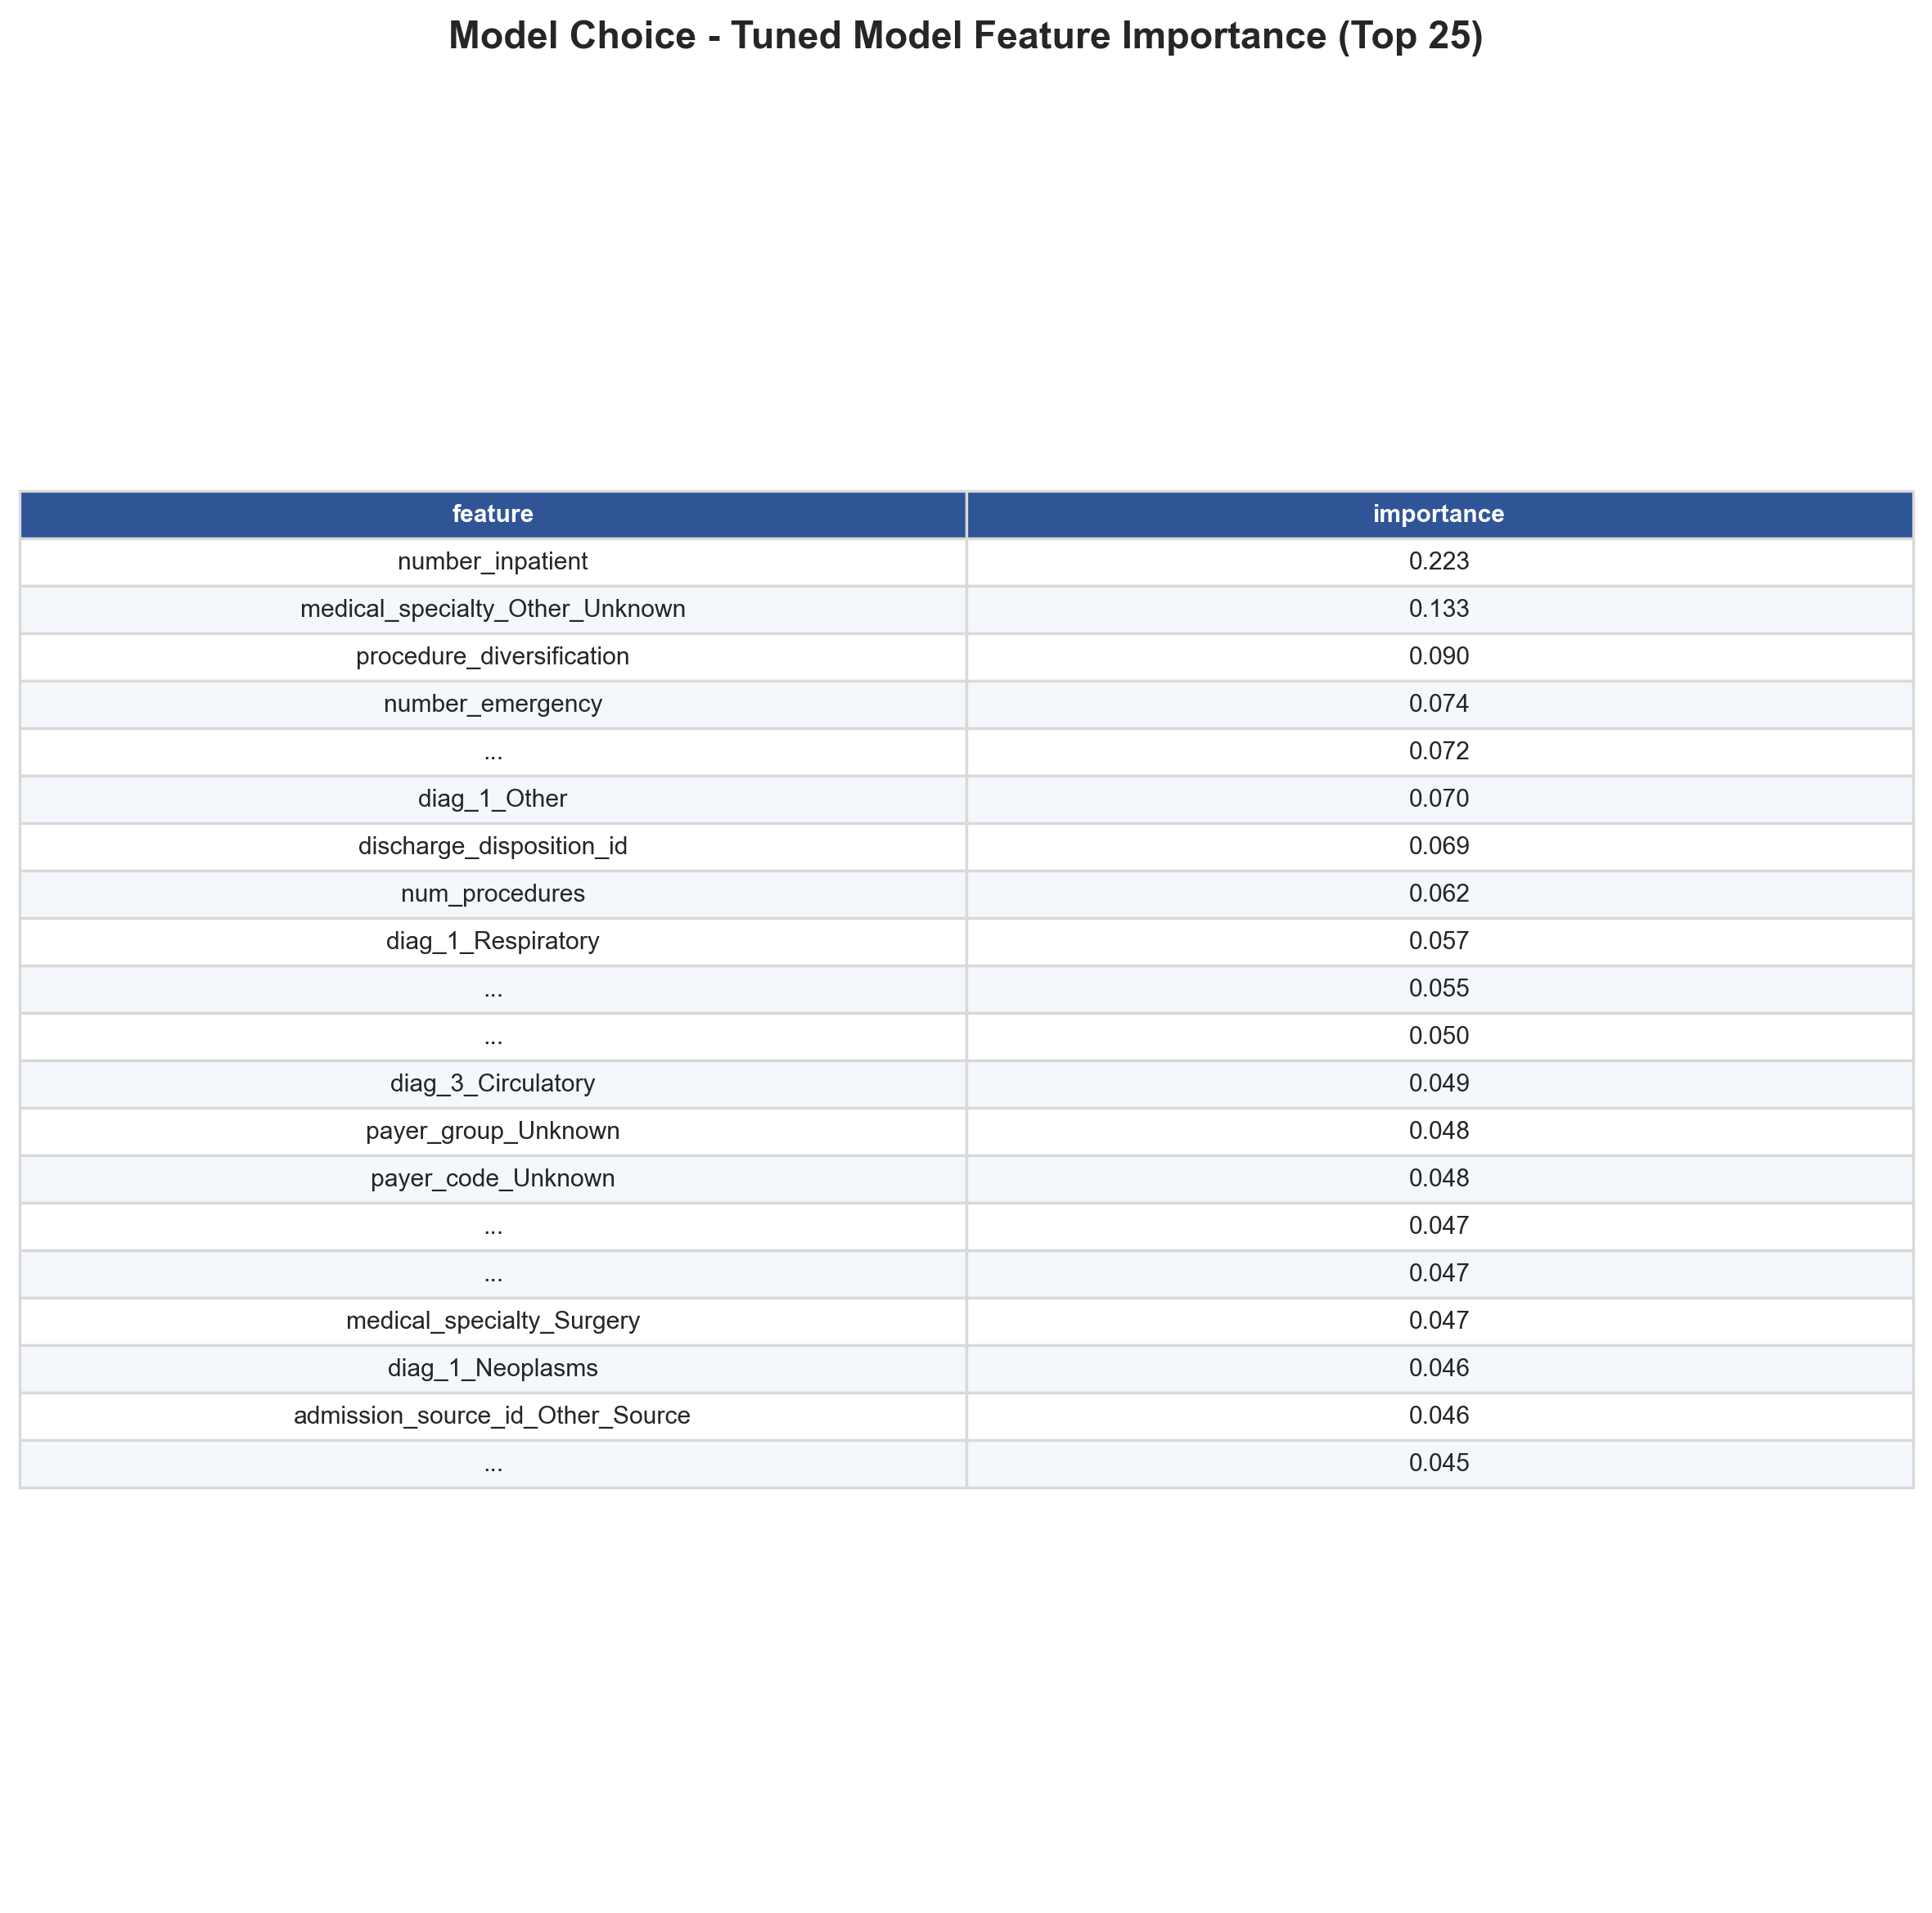

The table this chart was drawn from, first rows:
feature, importance
number_inpatient, 0.223
medical_specialty_Other_Unknown, 0.1332
procedure_diversification, 0.08969
number_emergency, 0.07447
admission_source_id_Transfer_Hospital, 0.07232
diag_1_Other, 0.06966
discharge_disposition_id, 0.06856
num_procedures, 0.06204
diag_1_Respiratory, 0.0573
medical_specialty_Emergency_Critical_Car…, 0.05461
age_specialty_interaction_Other_Unknown_…, 0.05024
diag_3_Circulatory, 0.04901
payer_group_Unknown, 0.04826
payer_code_Unknown, 0.04826
medical_specialty_Internal_Medicine, 0.04747
age_specialty_interaction_Other_Unknown_…, 0.04727
medical_specialty_Surgery, 0.04673
diag_1_Neoplasms, 0.04571
admission_source_id_Other_Source, 0.04567
comorbidity_interaction_Circulatory_Circ…, 0.04536
admission_type_id_Other_Admission, 0.04201
number_outpatient, 0.04106
diag_combination_Circulatory_Endocrine_M…, 0.04045
age_specialty_interaction_Other_Unknown_…, 0.04011
age__80_90, 0.03846
